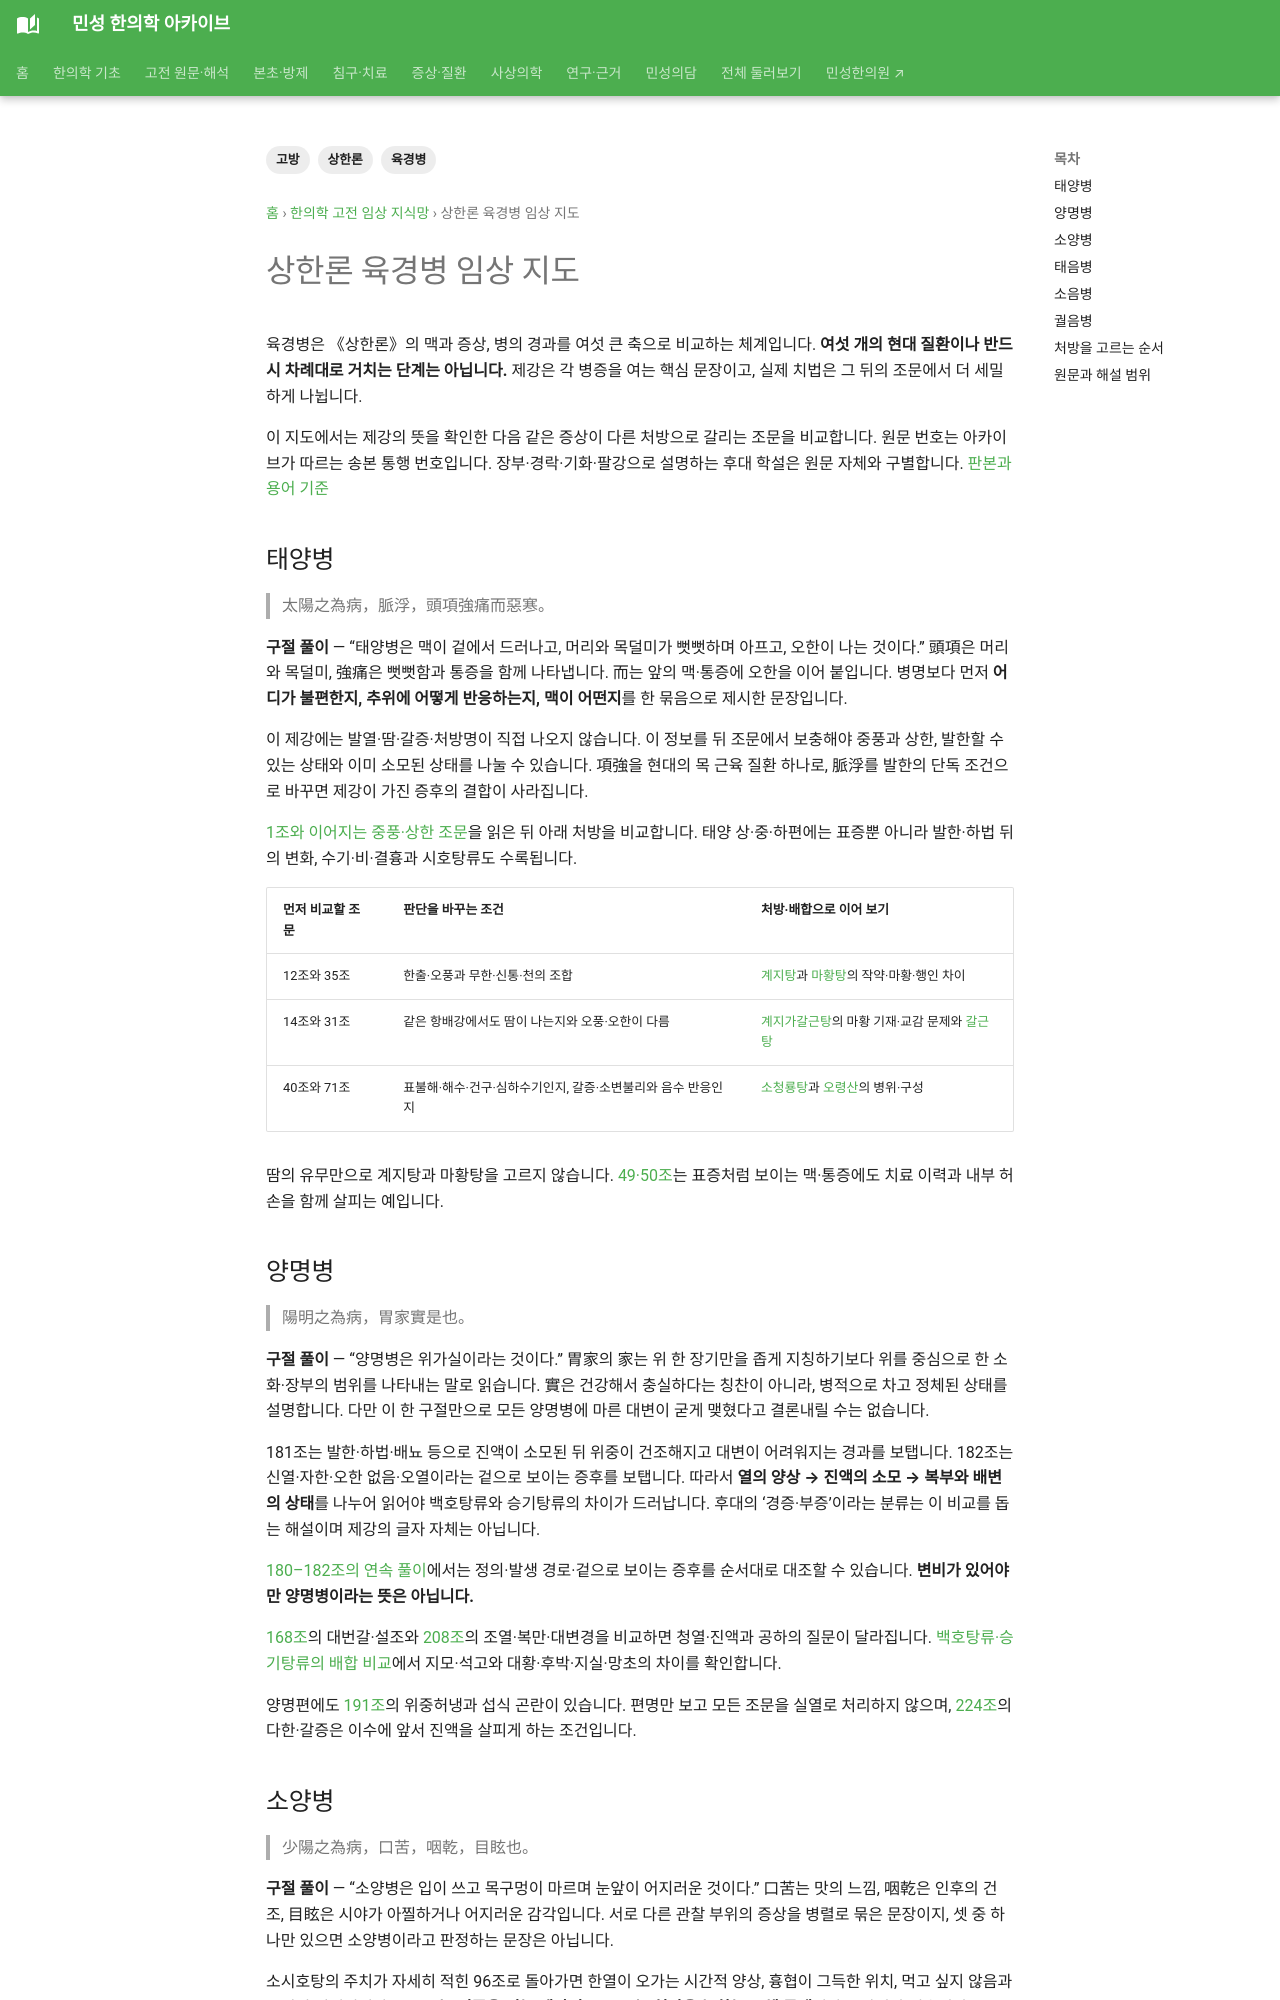

repository: joowon1111/minseong-korean-medicine-wiki · page: classics/shanghan-six-channels/index.html · generator: mkdocs

---
title: 상한론 육경병 임상 지도
description: 태양·양명·소양·태음·소음·궐음의 병위·한열·허실·대표 맥증과 처방 구조를 연결합니다.
tags: [상한론, 육경병, 고방]
status: 검토완료
last_reviewed: 2026-08-22
---
# 상한론 육경병 임상 지도

육경병은 여섯 질환명을 나열한 것이 아니라 **병의 위치와 진행, 한열·허실, 정기와 사기의 관계를 맥증으로 읽는 체계**입니다.
